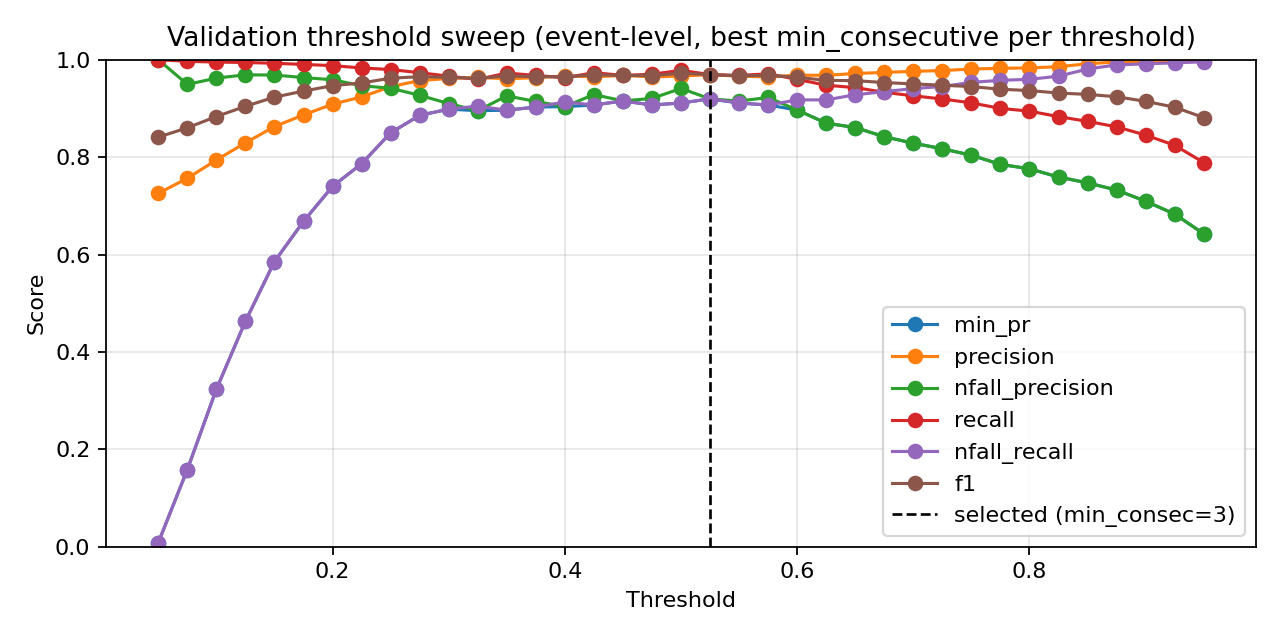

Values plotted in this chart, from the file beside it:
threshold, min_consecutive, eval_level, precision, nfall_precision, recall, nfall_recall, min_pr, f1, accuracy
0.05, 1, event, 0.724, 0.0, 1.0, 0.0, 0.0, 0.8399, 0.724
0.05, 2, event, 0.724, 0.0, 1.0, 0.0, 0.0, 0.8399, 0.724
0.05, 3, event, 0.7245, 1.0, 1.0, 0.002114, 0.002114, 0.8402, 0.7246
0.05, 4, event, 0.7253, 1.0, 1.0, 0.006342, 0.006342, 0.8408, 0.7258
0.05, 5, event, 0.7253, 1.0, 1.0, 0.006342, 0.006342, 0.8408, 0.7258
0.05, 7, event, 0.7253, 1.0, 1.0, 0.006342, 0.006342, 0.8408, 0.7258
0.05, 9, event, 0.7257, 1.0, 1.0, 0.008457, 0.008457, 0.8411, 0.7264
0.075, 1, event, 0.7322, 1.0, 1.0, 0.04017, 0.04017, 0.8454, 0.7351
0.075, 2, event, 0.7339, 1.0, 1.0, 0.04863, 0.04863, 0.8465, 0.7375
0.075, 3, event, 0.7378, 1.0, 1.0, 0.06765, 0.06765, 0.8491, 0.7427
0.075, 4, event, 0.7396, 1.0, 1.0, 0.07611, 0.07611, 0.8503, 0.745
0.075, 5, event, 0.7427, 1.0, 1.0, 0.09091, 0.09091, 0.8523, 0.7491
0.075, 7, event, 0.7503, 1.0, 1.0, 0.1268, 0.1268, 0.8573, 0.759
0.075, 9, event, 0.7566, 0.9494, 0.9968, 0.1586, 0.1586, 0.8602, 0.7655
0.1, 1, event, 0.7449, 1.0, 1.0, 0.1015, 0.1015, 0.8538, 0.752
0.1, 2, event, 0.7503, 1.0, 1.0, 0.1268, 0.1268, 0.8573, 0.759
0.1, 3, event, 0.7539, 1.0, 1.0, 0.1438, 0.1438, 0.8597, 0.7637
0.1, 4, event, 0.7595, 1.0, 1.0, 0.1691, 0.1691, 0.8633, 0.7707
0.1, 5, event, 0.7684, 1.0, 1.0, 0.2093, 0.2093, 0.869, 0.7818
0.1, 7, event, 0.7809, 0.9921, 0.9992, 0.2643, 0.2643, 0.8766, 0.7964
0.1, 9, event, 0.7942, 0.9623, 0.9952, 0.3235, 0.3235, 0.8834, 0.8098
0.125, 1, event, 0.7586, 1.0, 1.0, 0.1649, 0.1649, 0.8627, 0.7695
0.125, 2, event, 0.7646, 1.0, 1.0, 0.1924, 0.1924, 0.8666, 0.7771
0.125, 3, event, 0.7751, 1.0, 1.0, 0.2389, 0.2389, 0.8733, 0.79
0.125, 4, event, 0.7825, 1.0, 1.0, 0.2706, 0.2706, 0.878, 0.7987
0.125, 5, event, 0.7935, 1.0, 1.0, 0.3171, 0.3171, 0.8848, 0.8116
0.125, 7, event, 0.8089, 0.9945, 0.9992, 0.3805, 0.3805, 0.894, 0.8285
0.125, 9, event, 0.8293, 0.969, 0.9944, 0.463, 0.463, 0.9044, 0.8477
0.15, 1, event, 0.7756, 1.0, 1.0, 0.241, 0.241, 0.8736, 0.7905
0.15, 2, event, 0.7854, 1.0, 1.0, 0.2833, 0.2833, 0.8798, 0.8022
0.15, 3, event, 0.7923, 0.9933, 0.9992, 0.3129, 0.3129, 0.8838, 0.8098
0.15, 4, event, 0.8021, 0.994, 0.9992, 0.3531, 0.3531, 0.8898, 0.8209
0.15, 5, event, 0.8173, 0.9899, 0.9984, 0.4144, 0.4144, 0.8988, 0.8372
0.15, 7, event, 0.8368, 0.9789, 0.996, 0.4905, 0.4905, 0.9095, 0.8565
0.15, 9, event, 0.8627, 0.9685, 0.9927, 0.5856, 0.5856, 0.9232, 0.8804
0.175, 1, event, 0.7898, 0.9931, 0.9992, 0.3023, 0.3023, 0.8822, 0.8069
0.175, 2, event, 0.801, 0.994, 0.9992, 0.3488, 0.3488, 0.8892, 0.8197
0.175, 3, event, 0.8089, 0.9945, 0.9992, 0.3805, 0.3805, 0.894, 0.8285
0.175, 4, event, 0.8201, 0.995, 0.9992, 0.4249, 0.4249, 0.9008, 0.8407
0.175, 5, event, 0.832, 0.9867, 0.9976, 0.4715, 0.4715, 0.9073, 0.8524
0.175, 7, event, 0.8616, 0.9717, 0.9936, 0.5814, 0.5814, 0.9229, 0.8798
0.175, 9, event, 0.8867, 0.9634, 0.9903, 0.6681, 0.6681, 0.9357, 0.9014
0.2, 1, event, 0.8073, 0.9944, 0.9992, 0.3742, 0.3742, 0.8931, 0.8267
0.2, 2, event, 0.8174, 0.9949, 0.9992, 0.4144, 0.4144, 0.8992, 0.8378
0.2, 3, event, 0.8245, 0.9952, 0.9992, 0.4419, 0.4419, 0.9035, 0.8454
0.2, 4, event, 0.8372, 0.9915, 0.9984, 0.4905, 0.4905, 0.9107, 0.8582
0.2, 5, event, 0.849, 0.9844, 0.9968, 0.5349, 0.5349, 0.917, 0.8693
0.2, 7, event, 0.8862, 0.9663, 0.9911, 0.666, 0.666, 0.9357, 0.9014
0.2, 9, event, 0.9088, 0.9589, 0.9879, 0.74, 0.74, 0.9467, 0.9195
0.225, 1, event, 0.8217, 0.9951, 0.9992, 0.4313, 0.4313, 0.9018, 0.8425
0.225, 2, event, 0.8289, 0.9954, 0.9992, 0.4588, 0.4588, 0.9061, 0.8501
0.225, 3, event, 0.8429, 0.9918, 0.9984, 0.5116, 0.5116, 0.9141, 0.8641
0.225, 4, event, 0.8572, 0.9852, 0.9968, 0.5645, 0.5645, 0.9218, 0.8775
0.225, 5, event, 0.8778, 0.9837, 0.996, 0.6364, 0.6364, 0.9332, 0.8967
0.225, 7, event, 0.9056, 0.9637, 0.9895, 0.7294, 0.7294, 0.9457, 0.9177
0.225, 9, event, 0.9235, 0.9466, 0.9831, 0.7865, 0.7865, 0.9524, 0.9288
0.25, 1, event, 0.8339, 0.9956, 0.9992, 0.4778, 0.4778, 0.9091, 0.8553
0.25, 2, event, 0.8452, 0.9919, 0.9984, 0.5201, 0.5201, 0.9154, 0.8664
0.25, 3, event, 0.8643, 0.9824, 0.996, 0.5899, 0.5899, 0.9255, 0.8839
0.25, 4, event, 0.8826, 0.9748, 0.9936, 0.6533, 0.6533, 0.9348, 0.8996
... 199 more rows
